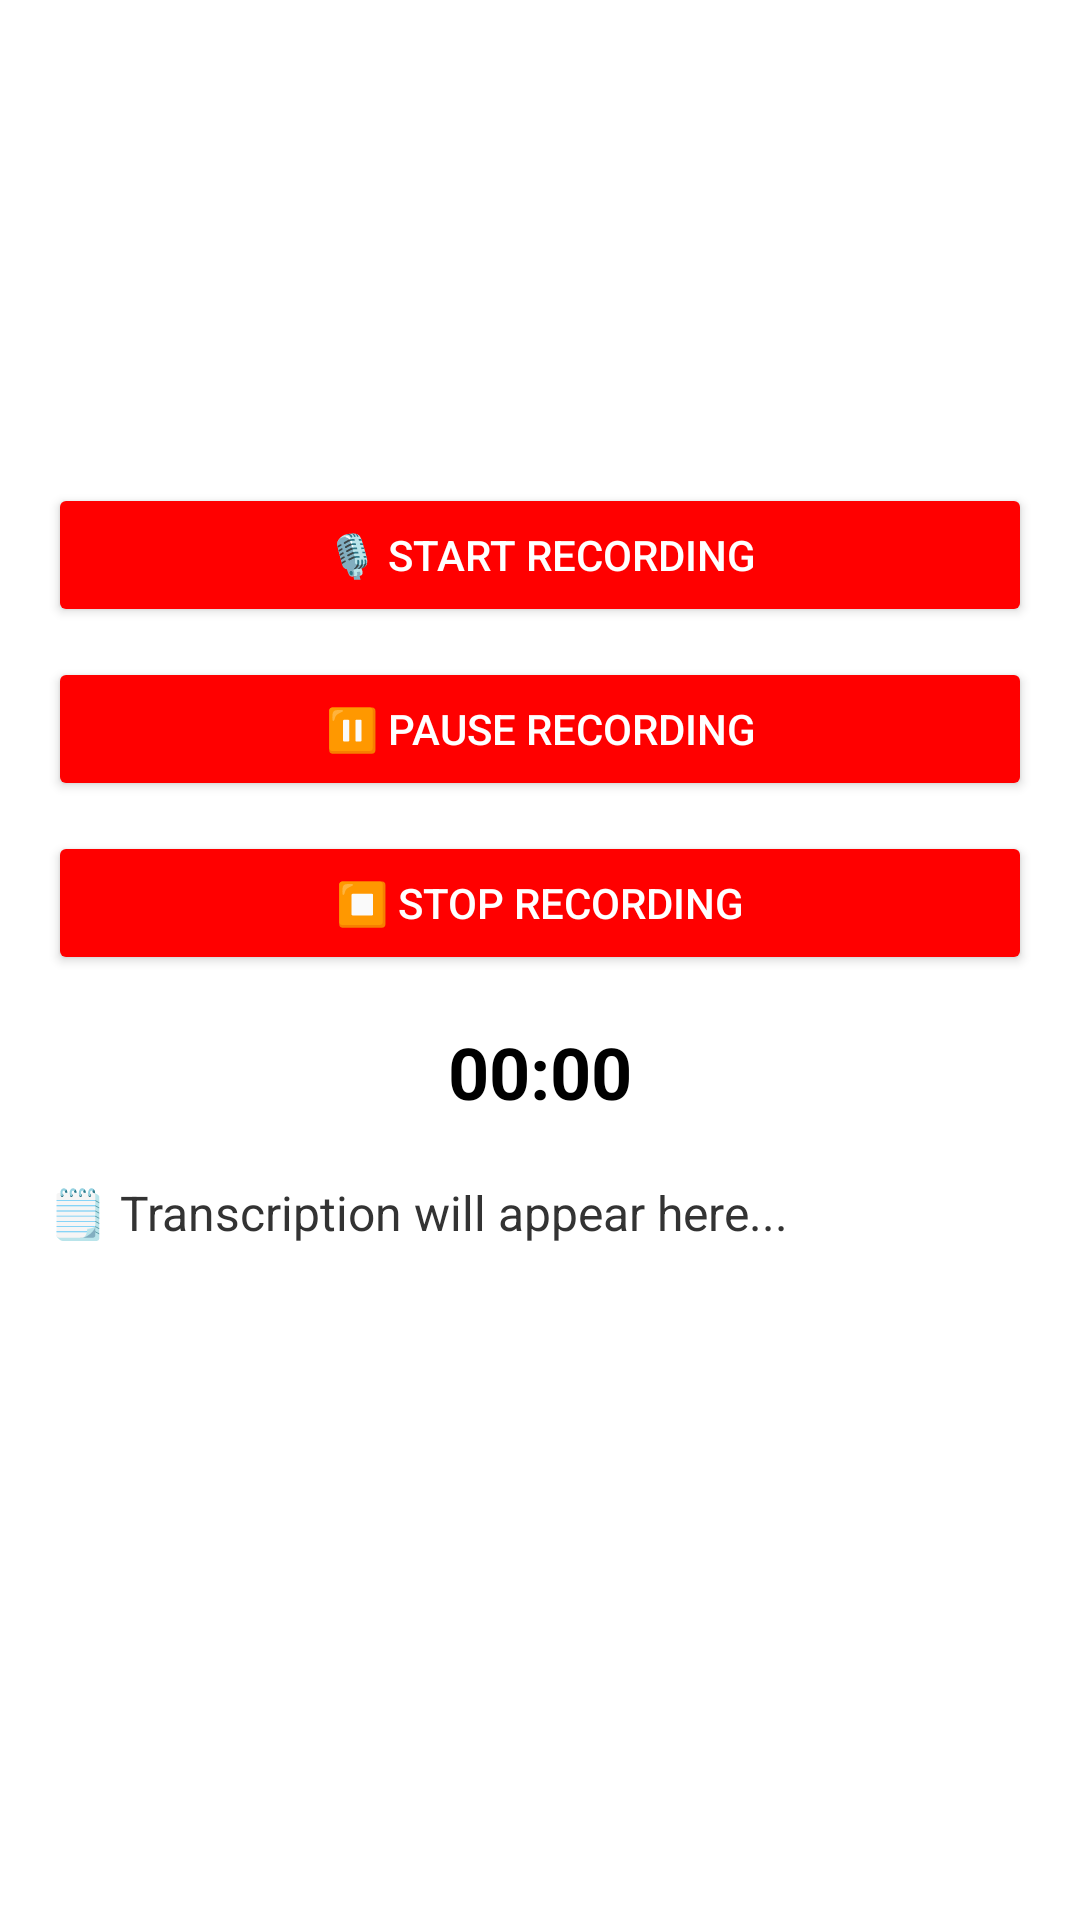

The Android layout XML behind this screen, and the referenced resources:
<!-- AndroidManifest.xml: application theme Theme.Smartstudybuddy2 -->
<!-- res/layout/activity_record_mic.xml -->
<LinearLayout xmlns:android="http://schemas.android.com/apk/res/android"
    android:orientation="vertical"
    android:padding="16dp"
    android:gravity="center"
    android:layout_width="match_parent"
    android:layout_height="match_parent">

    <Button
        android:id="@+id/btnStartRecording"
        android:layout_width="match_parent"
        android:layout_height="wrap_content"
        android:text="🎙 Start Recording"
        android:textColor="#FFFFFF"
        android:backgroundTint="#FF0000"/>
    <Button
        android:id="@+id/btnPauseRecording"
        android:layout_width="match_parent"
        android:layout_height="wrap_content"
        android:text="⏸ Pause Recording"
        android:layout_marginTop="10dp"
        android:textColor="#FFFFFF"
        android:backgroundTint="#FF0000"/>

    <Button
        android:id="@+id/btnStopRecording"
        android:layout_width="match_parent"
        android:layout_height="wrap_content"
        android:text="⏹ Stop Recording"
        android:layout_marginTop="10dp"
        android:textColor="#FFFFFF"
        android:backgroundTint="#FF0000"/>

    <TextView
        android:id="@+id/tvTimer"
        android:layout_width="wrap_content"
        android:layout_height="wrap_content"
        android:text="00:00"
        android:textSize="24sp"
        android:layout_marginTop="16dp"
        android:textStyle="bold"
        android:textColor="#000000" />  


    <TextView
        android:id="@+id/transcriptionResult"
        android:layout_width="match_parent"
        android:layout_height="wrap_content"
        android:text="🗒 Transcription will appear here..."
        android:layout_marginTop="20dp"
        android:textSize="16sp"
        android:textColor="#333333" />
    <Button
        android:id="@+id/summarizeButton"
        android:layout_width="match_parent"
        android:layout_height="wrap_content"
        android:text="Summarize"
        android:background="@drawable/rounded_button"
        android:textColor="#FFFFFF"
        android:padding="12dp"
        android:layout_marginTop="16dp"/>

</LinearLayout>
<!-- resources referenced by this layout -->
<resources>
  <style name="Theme.Smartstudybuddy2" parent="Theme.MaterialComponents.DayNight.NoActionBar">
          <item name="colorPrimary">@color/teal_700</item>
          <item name="colorPrimaryVariant">@color/teal_200</item>
          <item name="colorOnPrimary">@android:color/white</item>
  
          <item name="android:colorBackground">@android:color/white</item>
          <item name="colorSurface">@android:color/white</item>
          <item name="colorOnSurface">@android:color/black</item>
      </style>
  <!-- not gathered from this repository: default colours our renderer supplied (Android Studio template values) -->
  <color name="teal_200">#FF03DAC5</color>
  <color name="teal_700">#FF018786</color>
</resources>
